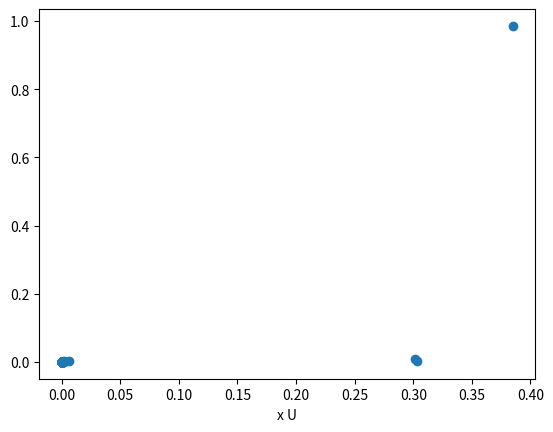

Recreate this plot in Python. (Note: this script raises an exception after producing the figure.)
#!/usr/bin/env python

import random
import math
import numpy as np
from matplotlib import pyplot as plt

cprio = 2
mprio = 1
sprio = 0

class task():
    def __init__(self, prio_level, prio, execution_time, period):
        self.prio_level = prio_level
        self.prio = prio
        self.e = execution_time
        self.p = period

def random_task_generator(n):
    c = []
    s = []
    m = [0]

    for i in range(n):
        t = task(sprio, i, random.randint(5, 10), random.randint(100, 200))
        s.append(t)
        t = task(cprio, i, random.randint(10, 20), random.randint(100, 1000))
        c.append(t)

    m[0] = task(mprio, 0, random.randint(10, 50), random.randint(10000, 15000))

    return (c, s, m)

def rc(t, comp, safety):
    e = t.e
    p = t.p
    r = []
    r.append(e)
    n = 0

    while(1):
        i = 0.000
        for s in safety:
            i += math.ceil(r[n]/s.p) * s.e

        for c in comp:
            if (c.prio<t.prio):
                i+= math.ceil(r[n]/c.p) * c.e

        r.append(e + i)
        if r[n+1] == r[n] or r[n] > t.p:
            break;
        n = n+1
    return r[n]

def run():
    c, s, m = random_task_generator(10)
    r = rc(c[-1], c, s)
    print("response: {}  deadline:{}".format(r, c[-1].p))
    if r > c[-1].p:
        print("Task not schedulable")
    else:
        print("Task Schedulable!!")

def UUniFast(n, U):
    vec = []
    sumU = U
    for i in range(1, n):
        nextsumU = sumU*np.random.uniform(1/(n-i))
        vec.append(sumU - nextsumU)
        sumU = nextsumU
    vec.append(sumU)

    print(len(vec))
    return(vec)

def plotthis():
    vec1 = UUniFast(1000, 1)
    vec2 = UUniFast(1000, 1)
    #vec3 = UUniFast(1000, 1)

    fig = plt.figure()
    ax = fig.add_subplot()#projection='3d')

    print(vec1)
    ax.scatter(vec1,
               vec2,)
               #vec3)

#    ax.set_xlim(0, 1)
#    ax.set_ylim(0, 1)
#    ax.set_zlim(0, 1)
    ax.set_xlabel('x U')
    #ax.set_ylabel('y U')
    #ax.set_zlabel('z U')
    plt.show()
    print(vec)
    
if __name__ == '__main__':
   # run()
   plotthis()
